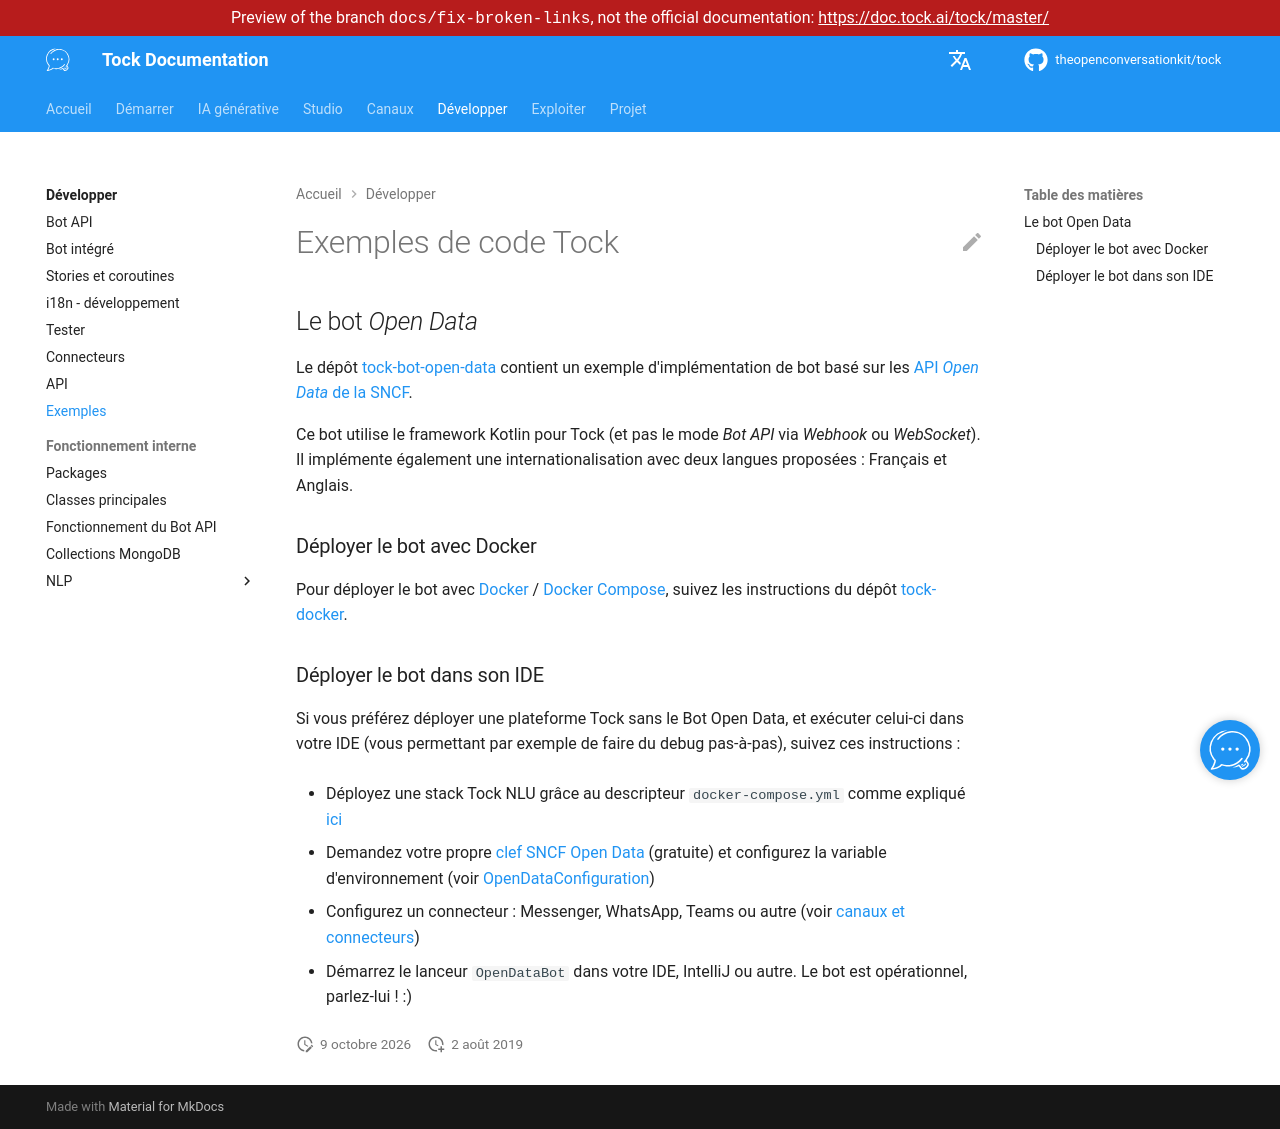

repository: theopenconversationkit/tock · page: preview/docs-fix-broken-links/fr/develop/examples.html · generator: mkdocs

---
title: Exemples
description: "Exemples de code Tock, comme le bot Open Data, et comment les lancer avec Docker ou dans un IDE."
---

# Exemples de code Tock

## Le bot *Open Data*

Le dépôt [tock-bot-open-data](https://github.com/theopenconversationkit/tock-bot-open-data) contient un 
exemple d'implémentation de bot basé sur les [API _Open Data_ de la SNCF](https://data.sncf.com/).

Ce bot utilise le framework Kotlin pour Tock (et pas le mode _Bot API_ via _Webhook_ ou _WebSocket_). 
Il implémente également une internationalisation avec deux langues proposées : Français et Anglais.

### Déployer le bot avec Docker

Pour déployer le bot avec [Docker](https://www.docker.com/) / [Docker Compose](https://docs.docker.com/compose/), 
suivez les instructions du dépôt [tock-docker](https://github.com/theopenconversationkit/tock-docker#user-content-run-the-open-data-bot-example).

### Déployer le bot dans son IDE

Si vous préférez déployer une plateforme Tock sans le Bot Open Data, et exécuter celui-ci dans votre IDE (vous 
permettant par exemple de faire du debug pas-à-pas), suivez ces instructions : 

* Déployez une stack Tock NLU grâce au descripteur `docker-compose.yml` comme expliqué [ici](https://github.com/theopenconversationkit/tock-docker#user-content-docker-images-for-tock)

* Demandez votre propre [clef SNCF Open Data](https://data.sncf.com/) (gratuite) et configurez la variable d'environnement (voir [OpenDataConfiguration](https://github.com/theopenconversationkit/tock-bot-open-data/blob/master/src/main/kotlin/OpenDataConfiguration.kt#L32))

* Configurez un connecteur : Messenger, WhatsApp, Teams ou autre (voir [canaux et connecteurs](../channels/index.md))

* Démarrez le lanceur `OpenDataBot` dans votre IDE, IntelliJ ou autre. Le bot est opérationnel, parlez-lui ! :)
